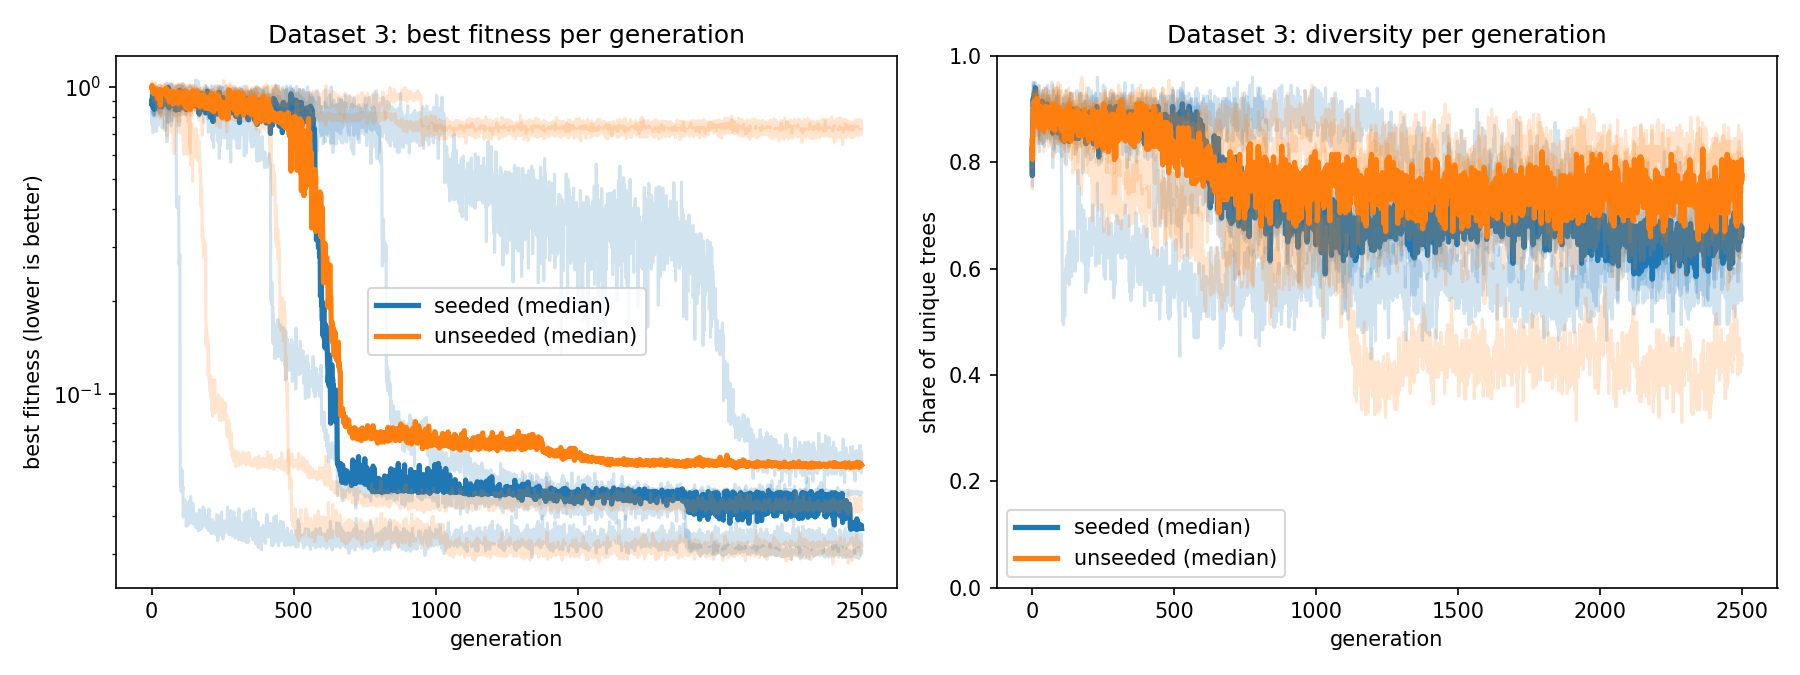

The table this chart was drawn from, first rows:
mode, run, final_best_fitness, test_error, final_diversity, gens_to_threshold, secs_to_threshold, total_secs, formula
seeded, 1, 0.03633, 0.01008, 0.745, , , 1404, -x1**5*sin(x1)*sin(2*x1) - x1**5*sin(2*x…
seeded, 2, 0.03018, 0.004625, 0.67, , , 1512, -2*x1**2*exp(-x1)*sin(x1 - 3.74)*sin(sin…
seeded, 3, 0.04764, 0.00463, 0.675, , , 1922, 3.43*x1**4*sin(2.04081632653061*x1) - 3.…
seeded, 4, 0.06383, 0.02559, 0.69, , , 1110, -3.96569260829489*x1*exp(-x1)*sin(x1 - 3…
seeded, 5, 0.03185, 0.0121, 0.545, , , 1123, -10.4705*x1*exp(-x1)*sin(2*x1) + 2.15*ex…
unseeded, 1, 0.04176, 0.007871, 0.785, , , 1729, 4.62*x1**4*sin(2*x1) + 9.24*x1**3*sin(2*…
unseeded, 2, 0.03188, 0.01055, 0.42, , , 1045, -x1**5*sin(2*x1) - x1**4*sin(1.69*x1)*si…
unseeded, 3, 0.7245, 0.6911, 0.775, , , 444.9, log(exp(-4.92*exp(-1.08*x1)/sin(x1)))
unseeded, 4, 0.05856, 0.00388, 0.665, , , 2360, 2*x1**4*sin(2.87*x1 + 4.43) - 2*x1**3*si…
unseeded, 5, 0.7444, 0.7345, 0.82, , , 486.5, log(exp(-7.56042202505432*exp(-x1)))
